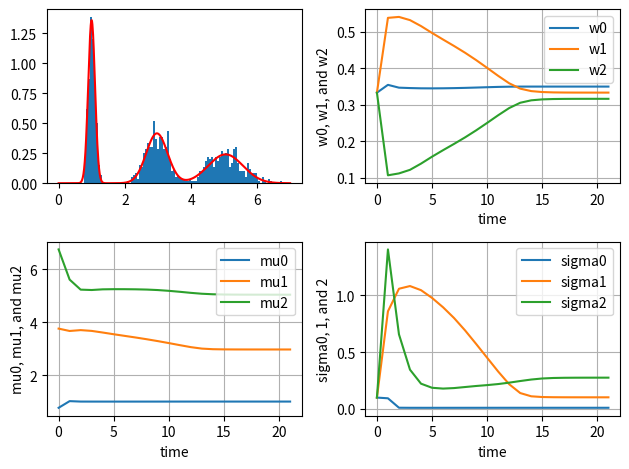

Source code (Python):
# -*- codeing: utf-8 -*-
import numpy as np
from scipy.stats import norm
import matplotlib.pyplot as plt
from matplotlib.ticker import MultipleLocator

# 参考:test_gmm.py
# 混合数3, muとsigmaは関数内で適当に設定
def q2func_gmm(n, fill=0.0):
    x = np.zeros(n)
    g = np.random.randn(n)
    u = np.random.rand(n)
    mu = np.array([1.0, 3.0, 5.0])
    sigma = np.array([0.1, 0.3, 0.5])
    flag = (0 <= u) & (u < 1/3)         
    x = (mu[0] + sigma[0]*g)*flag
    flag = (1/3 <= u) & (u < 2/3)
    x += (mu[1] + sigma[1]*g)*flag
    flag = (2/3 <= u) & (u <= 1)
    x += (mu[2] + sigma[2]*g)*flag
    return x

# 参考:p118a.py, p118c.py
n = 1000 # 標本数
m = 3 # 混合数
x = q2func_gmm(n)

L = -np.inf
w = np.ones(m)/m
w = w.reshape(m,1) # 縦ベクトルにする
mu = np.linspace( min(x), max(x), m)   # 平均値の初期値
mu = mu.reshape(m,1)
sigma2 = np.ones(m)/10  # 分散の初期値
sigma2 = sigma2.reshape(m,1)

Lt = L
wt = w
mut = mu
sigma2t = sigma2
t=0
tt = np.array([0]) 

while 1:
    tmp1 = np.square(np.tile(x, (m,1)) - np.tile(mu, (1,n)))
    tmp2 = 2 * np.tile(sigma2, (1,n))
    tmp3 = np.tile(w, (1,n)) * np.exp(-tmp1 / tmp2) / np.sqrt(np.pi * tmp2)
    eta = tmp3 / np.tile(np.sum(tmp3, axis=0), (m,1))
    tmp4 = np.sum(eta, axis=1)
    w = tmp4 / n
    w = w.reshape(m, 1)
    mu = (eta.dot(x)) / tmp4
    mu = mu.reshape(m, 1)
    sigma2 = np.sum(tmp1*eta, axis=1) / tmp4
    sigma2 = sigma2.reshape(m,1)

    Lnew = np.sum(np.log(np.sum(tmp3,axis=0)))

    wt = np.append(wt,w, axis=1)
    mut = np.append(mut,mu, axis=1)
    sigma2t = np.append(sigma2t,sigma2, axis=1)
    # print(sigma2t)

    if Lnew - L < 0.0001:
        break
    L = Lnew

    Lt = np.append(Lt,L)
    t = t+1
    tt = np.append(tt,t)

# http://bicycle1885.hatenablog.com/entry/2014/02/14/023734
# https://qiita.com/Tatejimaru137/items/50fb90dd52f194979a13
fig, axs = plt.subplots(2, 2)

xx = np.arange(0,7,0.01)
y0 = norm.pdf(xx, mu[0], np.sqrt(sigma2[0]))    # probability density function
y1 = norm.pdf(xx, mu[1], np.sqrt(sigma2[1]))
y2 = norm.pdf(xx, mu[2], np.sqrt(sigma2[2]))
y = w[0] * y0 + w[1] * y1 + w[2] * y2

# axs[0,0].hist(x, bins='auto', normed=True)
axs[0,0].hist(x, bins=100, density=True)
axs[0,0].plot(xx, y, color='r')
# axs[0,0].plot(xx, y0, color='g')
# axs[0,0].plot(xx, y1, color='b')
# axs[0,0].plot(xx, y2, color='y')

 
axs[0,1].plot(wt[0], label="w0")
axs[0,1].plot(wt[1], label="w1")
axs[0,1].plot(wt[2], label="w2")
axs[0,1].set_xlabel('time')
axs[0,1].set_ylabel('w0, w1, and w2')
axs[0,1].grid(True)
# axs[0,1].xaxis.set_major_locator(MultipleLocator(2)) # 整数で2ずつ
axs[0,1].legend(bbox_to_anchor=(1, 1), loc='upper right')
             
 
axs[1,0].plot(mut[0], label="mu0")
axs[1,0].plot(mut[1], label="mu1")
axs[1,0].plot(mut[2], label="mu2")
axs[1,0].set_xlabel('time')
axs[1,0].set_ylabel('mu0, mu1, and mu2')
axs[1,0].grid(True)
# axs[1,0].xaxis.set_major_locator(MultipleLocator(2))
axs[1,0].legend(bbox_to_anchor=(1, 1), loc='upper right')
             
axs[1,1].plot(sigma2t[0], label="sigma0")
axs[1,1].plot(sigma2t[1], label="sigma1")
axs[1,1].plot(sigma2t[2], label="sigma2")
axs[1,1].set_xlabel('time')
axs[1,1].set_ylabel('sigma0, 1, and 2')
axs[1,1].grid(True)
# axs[1,1].xaxis.set_major_locator(MultipleLocator(2))
axs[1,1].legend(bbox_to_anchor=(1, 1), loc='upper right')

fig.tight_layout() # 余白をそろえる
plt.show()